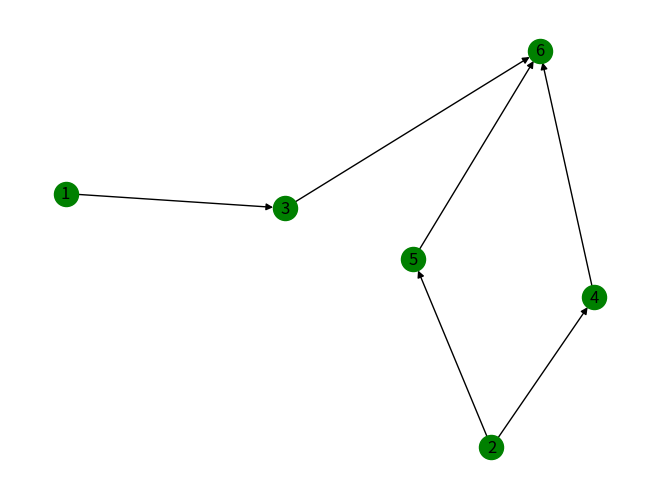

Python code for this plot:
import random
import networkx as nx
import matplotlib.pyplot as plt
import numpy as np
G= nx.DiGraph()


G.add_nodes_from([1,2,3,4,5,6])
G.add_edges_from([(1, 3),(2, 4), (2, 5), (3, 6), (4 , 6), (5, 6)])
attrs = {1: {'task1': 5}, 2: {'task2': 3}, 3: {'task3': 4}, 4: {'task4': 5}, 5: {'task5': 6}, 6: {'task6': 3}}
nx.set_node_attributes(G,attrs)

"""
a = "3"
i= 3
print(G.nodes[i]["task"+a])
"""

def creating_random_solutions():
    
    tab =[None]*6
    tab2 = [1, 2, 3, 4, 5, 6]
    
    A = np.arange(36).reshape(6,6)

    for j in range(6):    
       

        for i in range(6):  
            tab[i] = random.choice(tab2)
            tab2.remove(tab[i])

        A[j] = tab
        tab2 = [1, 2, 3, 4, 5, 6]
    
    return A

def fun(tabb, i):

    tab = tabb

    for e in range(0, 6):     

                    if tab[e] in list(G.predecessors(tab[i])) and e>i:
                        a = tab[e]
                        tab[e] = tab[i]
                        tab[i] = a
                        tab  = fun(tab, i)

    return tab

def precedence_relations(Array):

    AV = np.arange(36).reshape(6,6)

    for j in range(6):
        tab = Array[j]
        s = 0

        for i in range(6):
           
            tab = fun(tab, i)
          
        AV[j] = tab

    return AV

def cycle_time(Array):

    cycle_times = [None]*8
    work_s = 3
    c_init = 6
    nbw = 1
    

    
    """
    M_stations[0] = [0, 0]
    M_stations[1] = [0, 0]
    M_stations[2] = [0, 0]
    M_stations[3] = [0, 0]
    temp_tab = [0,0]
    """
  
   

    for i in range(6):

        tab = Array[i]
    
        while nbw != work_s :

            c = c_init
            
            for j in range(6):

                a = tab[j]

                if(c >= G.nodes[a]["task"+str(a)]):
                    c = c - G.nodes[a]["task"+str(a)] 
                  
                                                                                                                                                    
                    #print("task:",a," Opt : ",G.nodes[a]["task"+str(a)])

                else :
                    nbw = nbw + 1
                    c = c_init
                    c = c - G.nodes[a]["task"+str(a)]
                 

            if (nbw != work_s):
                c_init = c_init + 1
                c = c_init 
                nbw = 1                                                                                                   
            
            else :
                cycle_times [i]  = c_init
                l = 1
                ct = cycle_times[i]
                station_1 = [None]*10
                station_2 = [None]*10
                station_3 = [None]*10
                p=0
                for k in range(6):

                    if(G.nodes[tab[k]]["task"+str(tab[k])] <= ct):
                        #print("station ",l," : ",tab[k],"| ", end=" ")
                        if(l == 1):
                            station_1[p] = tab[k]
                            p = p + 1
                        if(l == 2):
                            station_2[p] = tab[k]
                            p = p + 1
                        if(l == 3):
                            station_3[p] = tab[k]
                            p = p + 1

                        ct = ct - G.nodes[tab[k]]["task"+str(tab[k])]

                    else:
                        l = l + 1 
                        ct = cycle_times[i]
                        p = 0

                        if(l == 1):
                            station_1[p] = tab[k]
                            p = p + 1
                        if(l == 2):
                            station_2[p] = tab[k]
                            p = p + 1
                        if(l == 3):
                            station_3[p] = tab[k]
                            p = p + 1
                        
                        #print("station ",l," : ",tab[k],"| ", end=" ")
                        ct = ct - G.nodes[tab[k]]["task"+str(tab[k])]

                print("station 1 : ", end=" ")
                for t in range(0,len(station_1)):
                    if(station_1[t] != None):
                        print(station_1[t]," | ", end=" ")
                print("")

                print("station 2 : ", end=" ")
                for t in range(0,len(station_2)):
                    if(station_2[t] != None):
                        print(station_2[t]," | ", end=" ")
                print("")

                print("station 3 : ", end=" ")
                for t in range(0,len(station_3)):
                    if(station_3[t] != None):
                        print(station_3[t]," | ", end=" ")
                print("")

                print("success for c = ", cycle_times[i])
                print("--------------------------------")
            
                c_init = 6

        nbw = 1    

M = creating_random_solutions()
#print(M)
M2 = precedence_relations(M)
print(M2)
cycle_time(M2)

#print(G.nodes())
#print(G.edges())
nx.draw(G, with_labels=True, node_color='green')
#plt.savefig("path_graph1.png")
plt.show()
